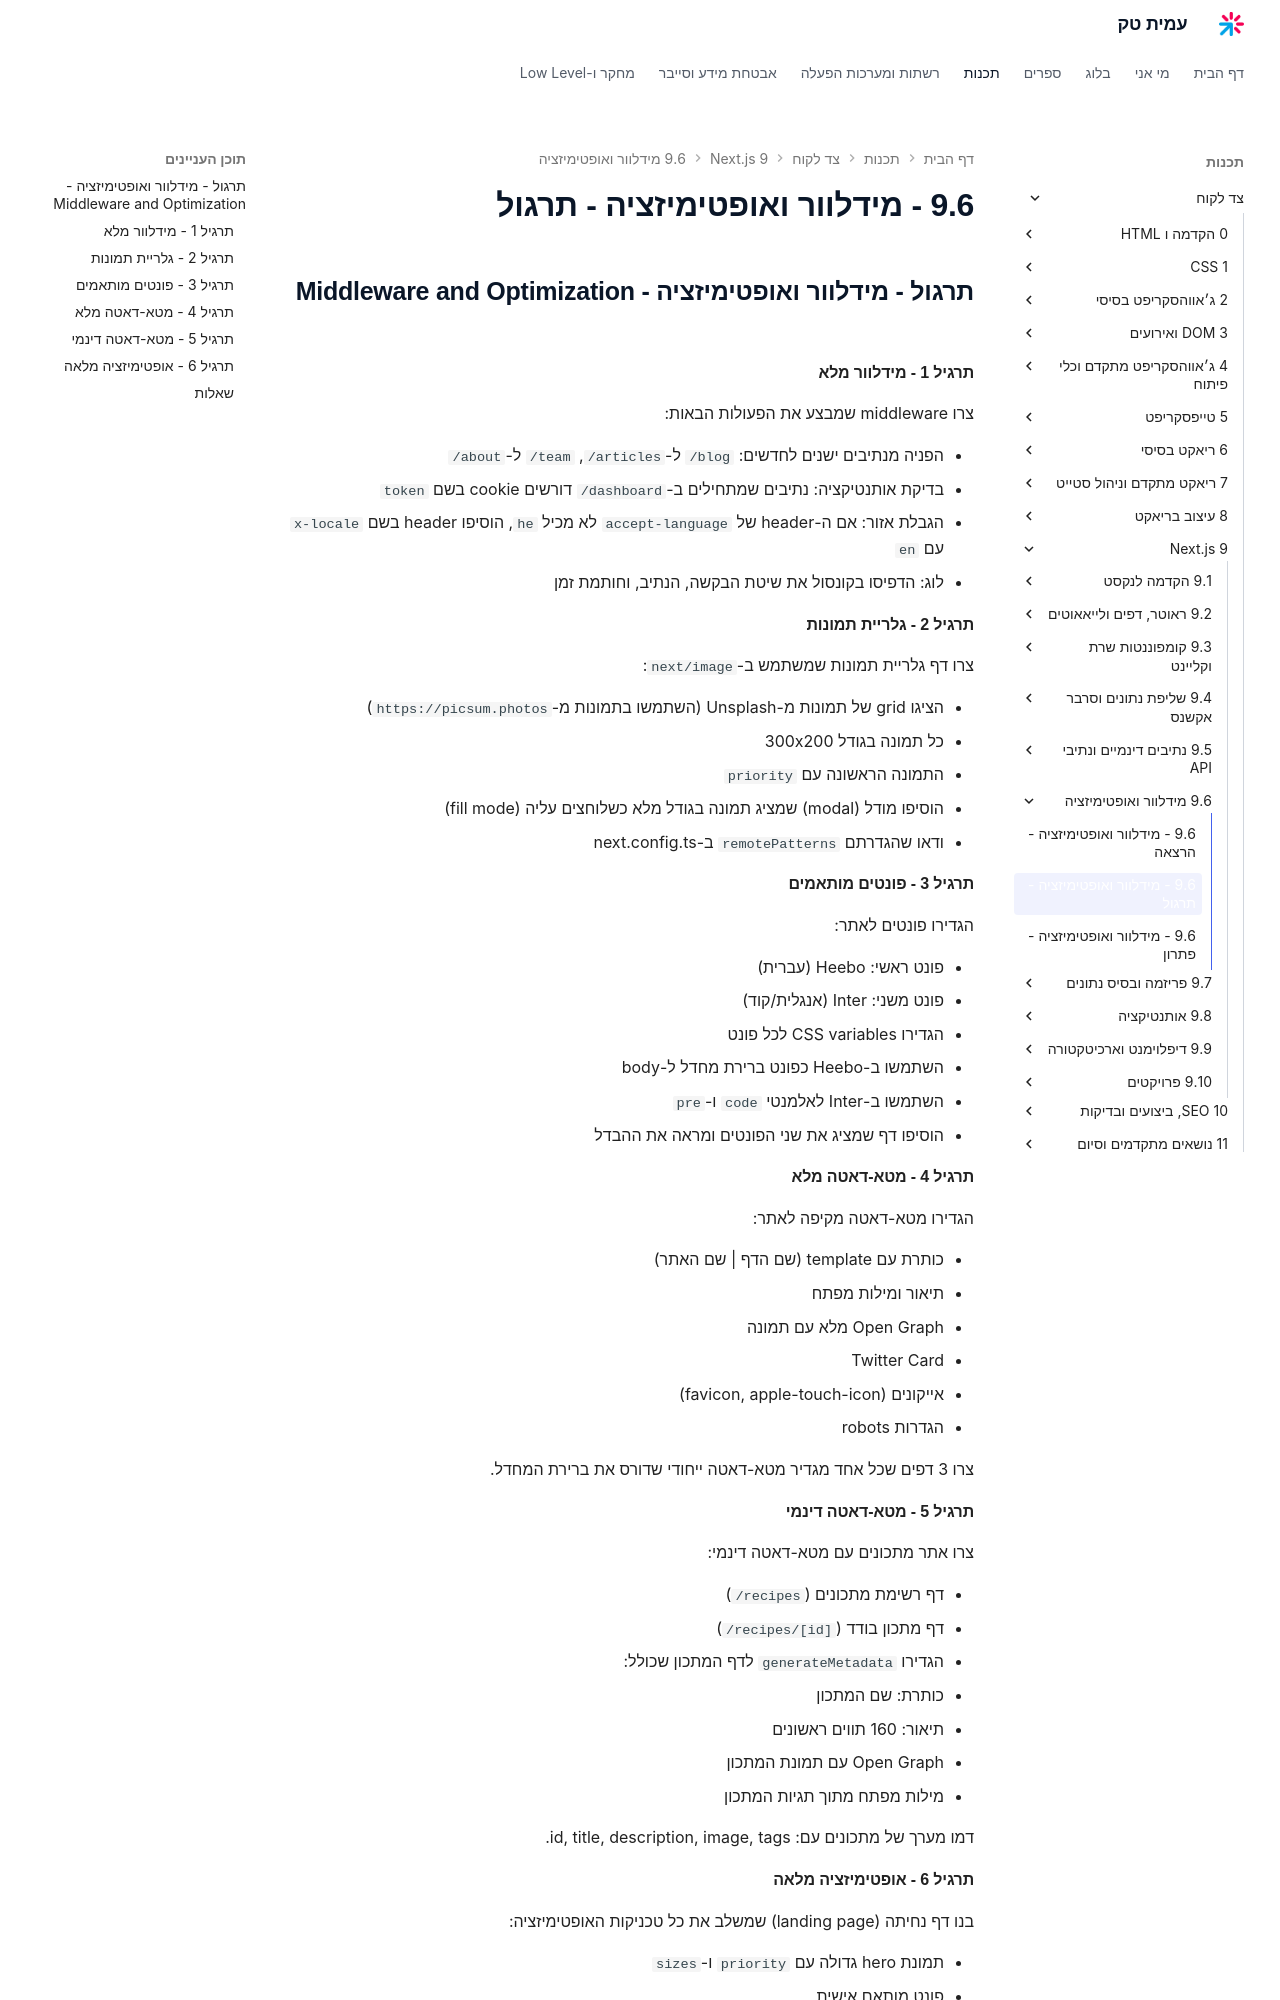

repository: AmitPinchasi/amittech · page: צד-לקוח/9 - Next.js/9.6 - מידלוור ואופטימיזציה/9.6 - מידלוור ואופטימיזציה - תרגול/index.html · generator: mkdocs

## תרגול - מידלוור ואופטימיזציה - Middleware and Optimization

#### תרגיל 1 - מידלוור מלא

צרו middleware שמבצע את הפעולות הבאות:

- הפניה מנתיבים ישנים לחדשים: `/blog` ל-`/articles`, `/team` ל-`/about`
- בדיקת אותנטיקציה: נתיבים שמתחילים ב-`/dashboard` דורשים cookie בשם `token`
- הגבלת אזור: אם ה-header של `accept-language` לא מכיל `he`, הוסיפו header בשם `x-locale` עם `en`
- לוג: הדפיסו בקונסול את שיטת הבקשה, הנתיב, וחותמת זמן

#### תרגיל 2 - גלריית תמונות

צרו דף גלריית תמונות שמשתמש ב-`next/image`:

- הציגו grid של תמונות מ-Unsplash (השתמשו בתמונות מ-`https://picsum.photos`)
- כל תמונה בגודל 300x200
- התמונה הראשונה עם `priority`
- הוסיפו מודל (modal) שמציג תמונה בגודל מלא כשלוחצים עליה (fill mode)
- ודאו שהגדרתם `remotePatterns` ב-next.config.ts

#### תרגיל 3 - פונטים מותאמים

הגדירו פונטים לאתר:

- פונט ראשי: Heebo (עברית)
- פונט משני: Inter (אנגלית/קוד)
- הגדירו CSS variables לכל פונט
- השתמשו ב-Heebo כפונט ברירת מחדל ל-body
- השתמשו ב-Inter לאלמנטי `code` ו-`pre`
- הוסיפו דף שמציג את שני הפונטים ומראה את ההבדל

#### תרגיל 4 - מטא-דאטה מלא

הגדירו מטא-דאטה מקיפה לאתר:

- כותרת עם template (שם הדף | שם האתר)
- תיאור ומילות מפתח
- Open Graph מלא עם תמונה
- Twitter Card
- אייקונים (favicon, apple-touch-icon)
- הגדרות robots

צרו 3 דפים שכל אחד מגדיר מטא-דאטה ייחודי שדורס את ברירת המחדל.

#### תרגיל 5 - מטא-דאטה דינמי

צרו אתר מתכונים עם מטא-דאטה דינמי:

- דף רשימת מתכונים (`/recipes`)
- דף מתכון בודד (`/recipes/[id]`)
- הגדירו `generateMetadata` לדף המתכון שכולל:
  - כותרת: שם המתכון
  - תיאור: 160 תווים ראשונים
  - Open Graph עם תמונת המתכון
  - מילות מפתח מתוך תגיות המתכון

דמו מערך של מתכונים עם: id, title, description, image, tags.
